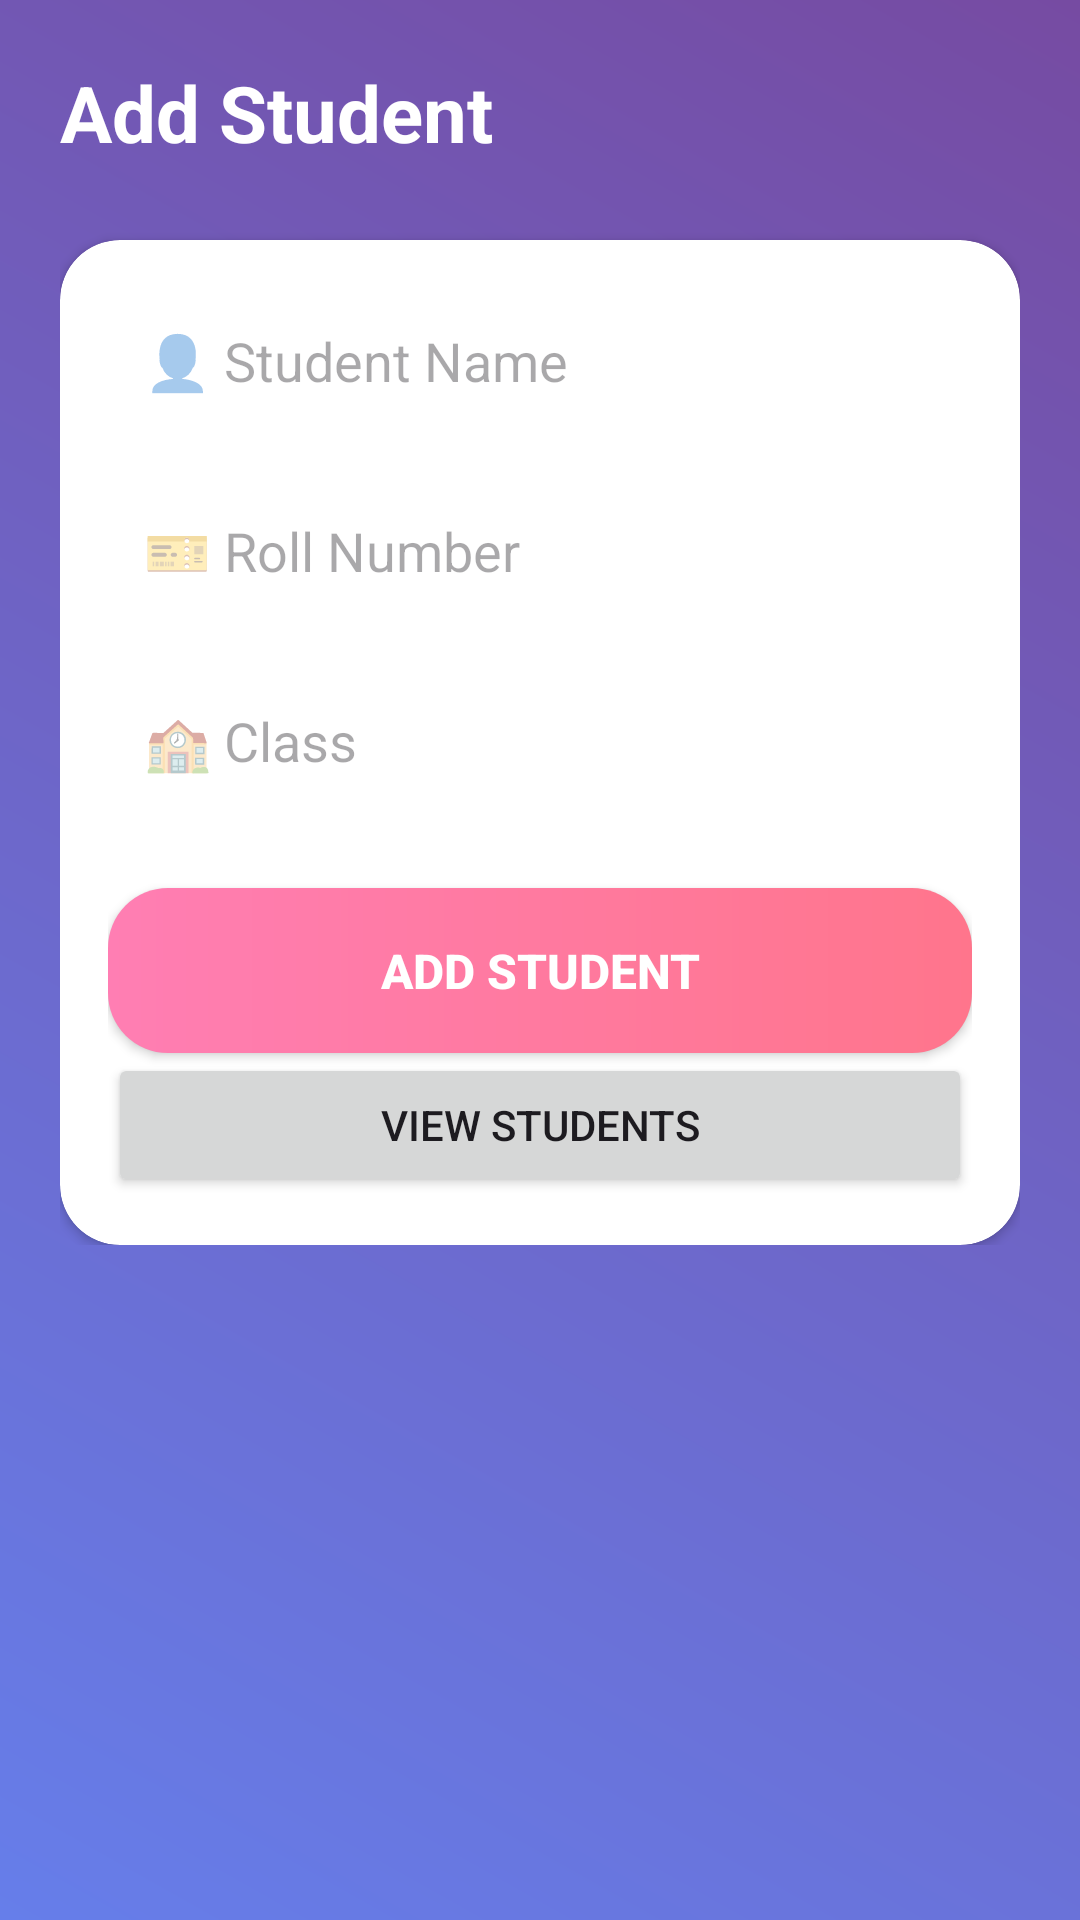

The Android layout XML behind this screen, and the referenced resources:
<!-- AndroidManifest.xml: application theme Theme.SmartAttendancePro -->
<!-- res/layout/activity_add_student.xml -->
<?xml version="1.0" encoding="utf-8"?>
<ScrollView xmlns:android="http://schemas.android.com/apk/res/android"
    xmlns:app="http://schemas.android.com/apk/res-auto"
    android:layout_width="match_parent"
    android:layout_height="match_parent"
    android:background="@drawable/bg_gradient">

    <LinearLayout
        android:orientation="vertical"
        android:padding="20dp"
        android:layout_width="match_parent"
        android:layout_height="wrap_content">

        
        <TextView
            android:text="Add Student"
            android:textSize="26sp"
            android:textStyle="bold"
            android:textColor="@android:color/white"
            android:layout_marginBottom="25dp"
            android:layout_width="wrap_content"
            android:layout_height="wrap_content"/>

        
        <androidx.cardview.widget.CardView
            android:layout_width="match_parent"
            android:layout_height="wrap_content"
            android:padding="16dp"
            android:elevation="10dp"
            app:cardCornerRadius="20dp"
            android:backgroundTint="@android:color/white">

            <LinearLayout
                android:orientation="vertical"
                android:padding="16dp"
                android:layout_width="match_parent"
                android:layout_height="wrap_content">

                
                <EditText
                    android:id="@+id/etName"
                    android:hint="👤 Student Name"
                    android:background="@drawable/edittext_bg"
                    android:padding="12dp"
                    android:layout_width="match_parent"
                    android:layout_height="wrap_content"/>

                
                <EditText
                    android:id="@+id/etRoll"
                    android:hint="🎫 Roll Number"
                    android:background="@drawable/edittext_bg"
                    android:padding="12dp"
                    android:layout_marginTop="15dp"
                    android:layout_width="match_parent"
                    android:layout_height="wrap_content"/>

                
                <EditText
                    android:id="@+id/etClass"
                    android:hint="🏫 Class"
                    android:background="@drawable/edittext_bg"
                    android:padding="12dp"
                    android:layout_marginTop="15dp"
                    android:layout_width="match_parent"
                    android:layout_height="wrap_content"/>

                
                <Button
                    android:id="@+id/btnAdd"
                    android:text="Add Student"
                    android:textSize="16sp"
                    android:textStyle="bold"
                    android:textColor="@android:color/white"
                    android:background="@drawable/button_bg"
                    android:layout_marginTop="25dp"
                    android:layout_width="match_parent"
                    android:layout_height="55dp"/>

                <Button
                    android:id="@+id/btnViewStudents"
                    android:text="View Students"
                    android:layout_width="match_parent"
                    android:layout_height="wrap_content"/>

            </LinearLayout>
        </androidx.cardview.widget.CardView>

    </LinearLayout>

</ScrollView>
<!-- resources referenced by this layout -->
<resources>
  <!-- drawable bg_gradient (drawable) -->
  <?xml version="1.0" encoding="utf-8"?>
  <shape xmlns:android="http://schemas.android.com/apk/res/android">
      <gradient
          android:startColor="#667eea"
          android:endColor="#764ba2"
          android:angle="45"/>
  </shape>
  <!-- drawable button_bg (drawable) -->
  <?xml version="1.0" encoding="utf-8"?>
  <shape xmlns:android="http://schemas.android.com/apk/res/android">
      <gradient
          android:startColor="#ff7eb3"
          android:endColor="#ff758c"
          android:angle="0"/>
      <corners android:radius="20dp"/>
  </shape>
  <style name="Theme.SmartAttendancePro" parent="Base.Theme.SmartAttendancePro" />
  <style name="Base.Theme.SmartAttendancePro" parent="Theme.Material3.DayNight.NoActionBar">
          
          
      </style>
</resources>
